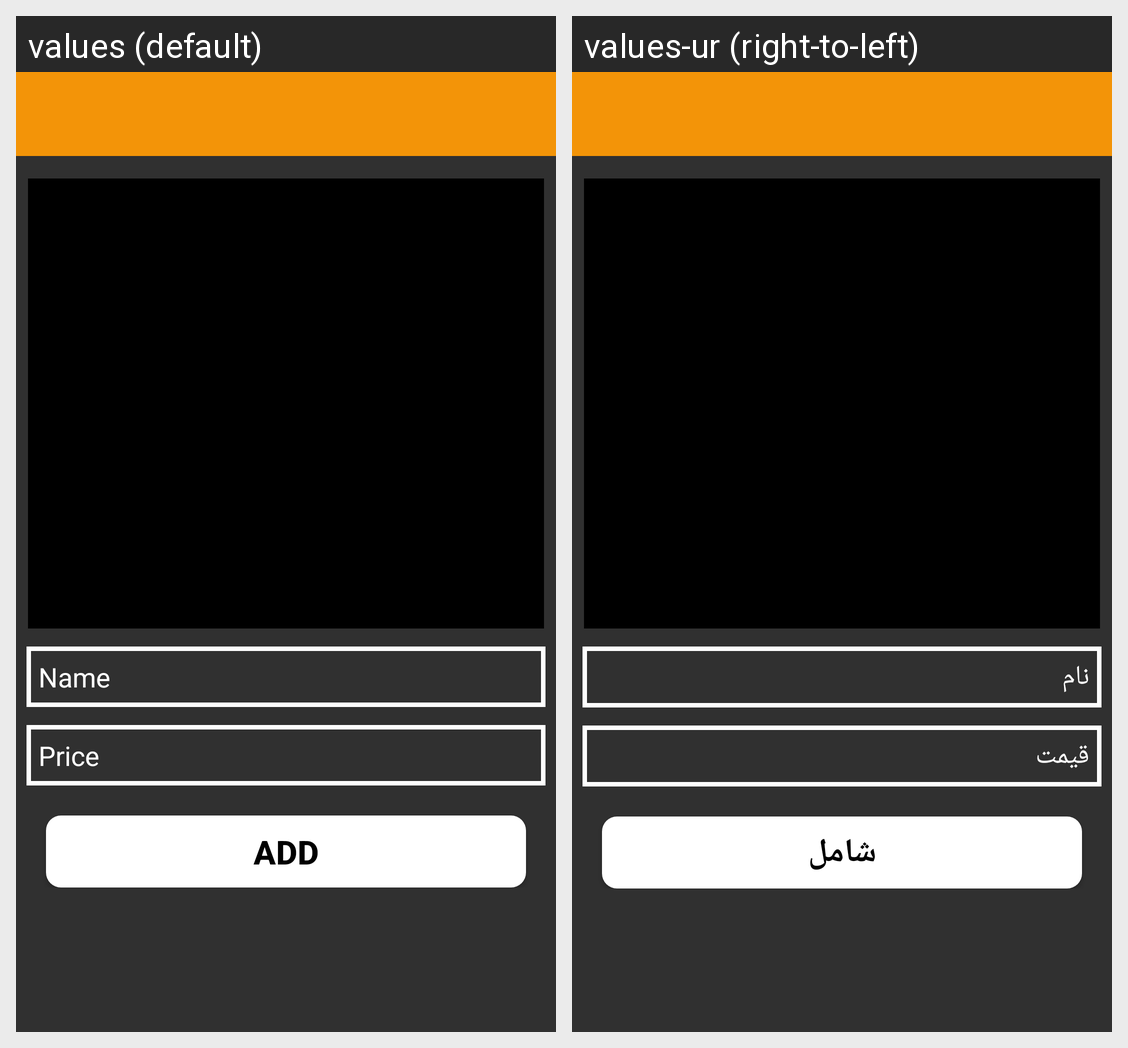

The same Android screen rendered under two of its app's locales, left to right. List the strings drawn on it with the default value and each locale's translation.
Android screen res/layout/activity_store_add_items.xml rendered under 2 locales, left to right: values (default), values-ur (right-to-left). Device: Nexus 5 (rendered at 1080×1920; each locale shown at half size, 540×960, under a caption strip naming it); theme AppTheme1.
Strings drawn on this screen, with the default value and each locale's value (text and hints the layout hard-codes, and strings that could not be matched under every locale, appear in the picture but are not listed):

Name
  values: Name
  values-ur: نام

Pricee
  values: Price
  values-ur: قیمت

add
  values: ADD
  values-ur: شامل
